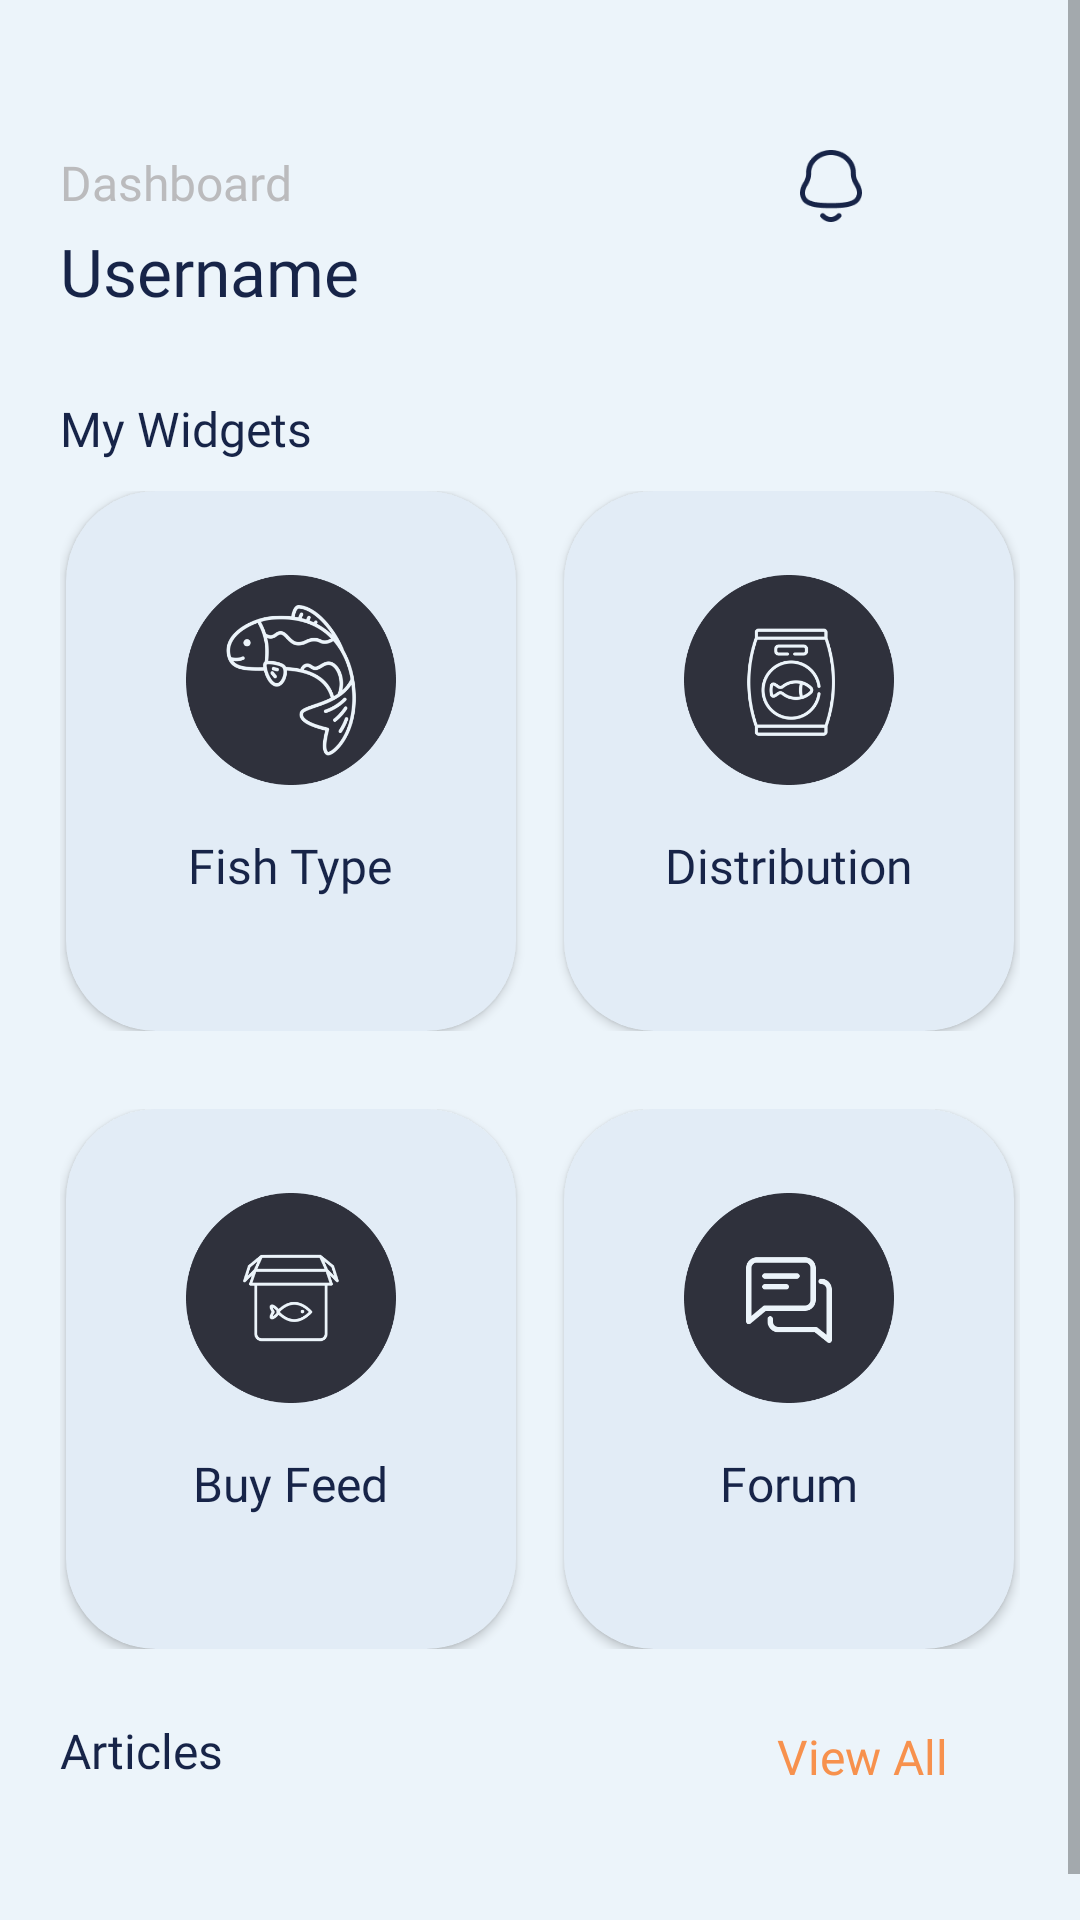

Android layout source for this screen:
<!-- AndroidManifest.xml: application theme Theme.DFishIn -->
<!-- res/layout/activity_dashboard.xml -->
<?xml version="1.0" encoding="utf-8"?>
<ScrollView
    xmlns:android="http://schemas.android.com/apk/res/android"
    xmlns:app="http://schemas.android.com/apk/res-auto"
    xmlns:tools="http://schemas.android.com/tools"
    android:layout_width="match_parent"
    android:layout_height="match_parent"
    android:background="@color/primary_color"
    tools:context=".view.dahsboard.DashboardActivity">

    <androidx.constraintlayout.widget.ConstraintLayout
        android:id="@+id/constParent"
        android:layout_width="match_parent"
        android:layout_height="wrap_content"
        android:paddingVertical="50dp"
        android:paddingHorizontal="20sp">

        <TextView
            android:id="@+id/label_dashboard"
            android:layout_width="wrap_content"
            android:layout_height="wrap_content"
            android:text="Dashboard"
            style="@style/secondtext"
            android:textSize="16sp"
            app:layout_constraintTop_toTopOf="parent"
            app:layout_constraintStart_toStartOf="parent"/>

        <ImageView
            android:layout_width="24dp"
            android:layout_height="24dp"
            android:src="@drawable/ic_notif"
            android:layout_marginEnd="12dp"
            app:layout_constraintEnd_toStartOf="@+id/ivUser"
            app:layout_constraintTop_toTopOf="parent"/>

        <ImageView
            android:id="@+id/ivUser"
            android:layout_width="39dp"
            android:layout_height="44dp"
            android:src="@drawable/addpicture"
            app:layout_constraintEnd_toEndOf="parent"
            app:layout_constraintTop_toTopOf="parent"/>

        <TextView
            android:id="@+id/tvUser"
            android:layout_width="wrap_content"
            android:layout_height="wrap_content"
            android:text="Username"
            style="@style/firsttext"
            android:textSize="22sp"
            android:layout_marginVertical="4dp"
            app:layout_constraintTop_toBottomOf="@+id/label_dashboard"
            app:layout_constraintStart_toStartOf="parent"/>

        <TextView
            android:id="@+id/label_widgets"
            android:layout_width="wrap_content"
            android:layout_height="wrap_content"
            android:text="My Widgets"
            style="@style/firsttext"
            android:textSize="16sp"
            android:layout_marginVertical="27dp"
            app:layout_constraintTop_toBottomOf="@+id/tvUser"
            app:layout_constraintStart_toStartOf="parent"/>

        <LinearLayout
            android:id="@+id/llFirstContent"
            android:layout_width="match_parent"
            android:layout_height="wrap_content"
            android:orientation="horizontal"
            android:gravity="center_horizontal"
            android:layout_marginVertical="10dp"
            android:paddingBottom="10dp"
            app:layout_constraintTop_toBottomOf="@+id/label_widgets"
            app:layout_constraintStart_toStartOf="parent"
            app:layout_constraintEnd_toEndOf="parent">

            <androidx.cardview.widget.CardView
                android:id="@+id/cvFirstType"
                android:layout_width="150dp"
                android:layout_height="180dp"
                android:layout_gravity="center"
                app:cardCornerRadius="30dp"
                android:backgroundTint="@color/card_color"
                tools:layout_editor_absoluteX="31dp">

                <LinearLayout
                    android:layout_width="match_parent"
                    android:layout_height="wrap_content"
                    android:paddingVertical="24dp"
                    android:layout_gravity="center_vertical"
                    android:orientation="vertical">

                    <ImageView
                        android:layout_width="70dp"
                        android:layout_height="70dp"
                        android:layout_gravity="center_horizontal"
                        android:src="@drawable/ic_fish"/>

                    <TextView
                        android:layout_width="wrap_content"
                        android:layout_height="wrap_content"
                        android:text="Fish Type"
                        style="@style/firsttext"
                        android:textSize="16sp"
                        android:layout_marginVertical="16dp"
                        android:layout_gravity="center_horizontal"/>


                </LinearLayout>

            </androidx.cardview.widget.CardView>

            <androidx.cardview.widget.CardView
                android:id="@+id/cvDistribution"
                android:layout_width="150dp"
                android:layout_height="180dp"
                android:layout_gravity="center"
                app:cardCornerRadius="30dp"
                android:layout_marginStart="16dp"
                android:backgroundTint="@color/card_color"
                tools:layout_editor_absoluteX="31dp">

                <LinearLayout
                    android:layout_width="match_parent"
                    android:layout_height="wrap_content"
                    android:paddingVertical="24dp"
                    android:layout_gravity="center_vertical"
                    android:orientation="vertical">

                    <ImageView
                        android:layout_width="70dp"
                        android:layout_height="70dp"
                        android:layout_gravity="center_horizontal"
                        android:src="@drawable/ic_distribusi"/>

                    <TextView
                        android:layout_width="wrap_content"
                        android:layout_height="wrap_content"
                        android:text="Distribution"
                        style="@style/firsttext"
                        android:textSize="16sp"
                        android:layout_marginVertical="16dp"
                        android:layout_gravity="center_horizontal"/>


                </LinearLayout>

            </androidx.cardview.widget.CardView>

        </LinearLayout>

        <LinearLayout
            android:id="@+id/llSecondContent"
            android:layout_width="match_parent"
            android:layout_height="wrap_content"
            android:orientation="horizontal"
            android:paddingBottom="10dp"
            android:layout_marginVertical="16dp"
            android:gravity="center_horizontal"
            app:layout_constraintTop_toBottomOf="@+id/llFirstContent"
            app:layout_constraintStart_toStartOf="parent"
            app:layout_constraintEnd_toEndOf="parent">

            <androidx.cardview.widget.CardView
                android:id="@+id/cvBuyFeed"
                android:layout_width="150dp"
                android:layout_height="180dp"
                android:layout_gravity="center"
                app:cardCornerRadius="30dp"
                android:backgroundTint="@color/card_color"
                tools:layout_editor_absoluteX="31dp">

                <LinearLayout
                    android:layout_width="match_parent"
                    android:layout_height="wrap_content"
                    android:paddingVertical="24dp"
                    android:layout_gravity="center_vertical"
                    android:orientation="vertical">

                    <ImageView
                        android:layout_width="70dp"
                        android:layout_height="70dp"
                        android:layout_gravity="center_horizontal"
                        android:src="@drawable/ic_box"/>

                    <TextView
                        android:layout_width="wrap_content"
                        android:layout_height="wrap_content"
                        android:text="Buy Feed"
                        style="@style/firsttext"
                        android:textSize="16sp"
                        android:layout_marginVertical="16dp"
                        android:layout_gravity="center_horizontal"/>


                </LinearLayout>

            </androidx.cardview.widget.CardView>

            <androidx.cardview.widget.CardView
                android:id="@+id/cvForum"
                android:layout_width="150dp"
                android:layout_height="180dp"
                android:layout_gravity="center"
                app:cardCornerRadius="30dp"
                android:layout_marginStart="16dp"
                android:backgroundTint="@color/card_color"
                tools:layout_editor_absoluteX="31dp">

                <LinearLayout
                    android:layout_width="match_parent"
                    android:layout_height="wrap_content"
                    android:paddingVertical="24dp"
                    android:layout_gravity="center_vertical"
                    android:orientation="vertical">

                    <ImageView
                        android:layout_width="70dp"
                        android:layout_height="70dp"
                        android:layout_gravity="center_horizontal"
                        android:src="@drawable/ic_forum"/>

                    <TextView
                        android:layout_width="wrap_content"
                        android:layout_height="wrap_content"
                        android:text="Forum"
                        style="@style/firsttext"
                        android:textSize="16sp"
                        android:layout_marginVertical="16dp"
                        android:layout_gravity="center_horizontal"/>


                </LinearLayout>

            </androidx.cardview.widget.CardView>

        </LinearLayout>

        <TextView
            android:layout_width="wrap_content"
            android:layout_height="wrap_content"
            android:text="Articles"
            style="@style/firsttext"
            android:layout_marginVertical="13dp"
            app:layout_constraintStart_toStartOf="@+id/constParent"
            app:layout_constraintTop_toBottomOf="@+id/llSecondContent"/>

        <TextView
            android:layout_width="wrap_content"
            android:layout_height="wrap_content"
            android:text="View All"
            style="@style/alerttext"
            android:layout_marginEnd="4dp"
            android:layout_marginVertical="15dp"
            app:layout_constraintEnd_toStartOf="@+id/ivArticles"
            app:layout_constraintTop_toBottomOf="@+id/llSecondContent"/>

        <ImageView
            android:id="@+id/ivArticles"
            android:layout_width="20dp"
            android:layout_height="20dp"
            android:src="@drawable/ic_arrow_next"
            android:layout_marginVertical="13dp"
            app:layout_constraintEnd_toEndOf="@+id/constParent"
            app:layout_constraintTop_toBottomOf="@+id/llSecondContent"/>

        <androidx.recyclerview.widget.RecyclerView
            android:id="@+id/rvArticles"
            android:layout_width="match_parent"
            android:layout_height="wrap_content"
            android:src="@drawable/ic_arrow_next"
            android:layout_marginVertical="13dp"
            app:layout_constraintStart_toStartOf="@+id/constParent"
            app:layout_constraintEnd_toEndOf="@+id/constParent"
            app:layout_constraintTop_toBottomOf="@+id/ivArticles"/>

    </androidx.constraintlayout.widget.ConstraintLayout>

</ScrollView>
<!-- resources referenced by this layout -->
<resources>
  <color name="card_color">#E2ECF6</color>
  <color name="primary_color">#ECF4FA</color>
  <!-- drawable ic_box: png bitmap (drawable, 14211 bytes) -->
  <!-- drawable ic_distribusi: png bitmap (drawable, 20262 bytes) -->
  <!-- drawable ic_fish: png bitmap (drawable, 32532 bytes) -->
  <!-- drawable ic_forum: png bitmap (drawable, 10416 bytes) -->
  <!-- drawable ic_notif: png bitmap (drawable, 2176 bytes) -->
  <style name="alerttext">
          <item name="android:textSize">16sp</item>
          <item name="android:fontFamily">@font/poppins_medium</item>
          <item name="android:state_pressed">false</item>
          <item name="android:textColor">@color/alert_text</item>
          <item name="textAllCaps">false</item>
      </style>
  <style name="firsttext">
          <item name="android:textSize">16sp</item>
          <item name="android:fontFamily">@font/poppins_medium</item>
          <item name="android:state_pressed">false</item>
          <item name="android:textColor">@color/secondary_color</item>
          <item name="textAllCaps">false</item>
      </style>
  <style name="secondtext">
          <item name="android:textSize">16sp</item>
          <item name="android:fontFamily">@font/poppins_medium</item>
          <item name="android:state_pressed">false</item>
          <item name="android:textColor">@color/third_color</item>
          <item name="textAllCaps">false</item>
      </style>
  <style name="Theme.DFishIn" parent="Theme.MaterialComponents.DayNight.NoActionBar">
          
          <item name="colorPrimary">@color/secondary_color</item>
          <item name="colorPrimaryVariant">@color/secondary_color</item>
          <item name="colorOnPrimary">@color/white</item>
          
          <item name="colorSecondary">@color/teal_200</item>
          <item name="colorSecondaryVariant">@color/teal_700</item>
          <item name="colorOnSecondary">@color/black</item>
          
          <item name="android:statusBarColor">?attr/colorPrimaryVariant</item>
          
      </style>
  <color name="alert_text">#F7914D</color>
  <color name="secondary_color">#172448</color>
  <color name="third_color">#BBBBBD</color>
  <color name="white">#FFFFFFFF</color>
  <color name="teal_200">#FF03DAC5</color>
  <color name="teal_700">#FF018786</color>
  <color name="black">#FF000000</color>
</resources>
